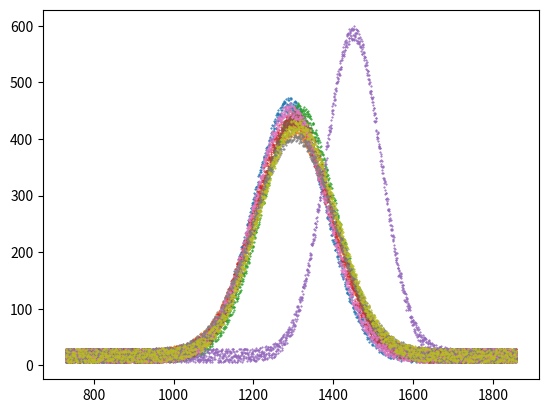

Reproduce this figure in Python.
import os
import numpy as np
import matplotlib.pyplot as plt
import scipy.stats as stats

number_of_points = 1989

mu = [1290, 1300, 1312,
      1295, 1450, 1305,
      1292, 1303, 1310]
sigma = [90, 100, 92,
         96, 70, 95,
         92, 102, 98]
intensity = 100000

testdir = 'testdata/'

if not os.path.exists(testdir):
    os.makedirs(testdir)

x = np.linspace(729, 1859, num=number_of_points)
y = []
for i, center in enumerate(mu):
    noise = np.random.randint(5,30,size=number_of_points)
    temp = intensity * stats.norm.pdf(x, center, sigma[i]) + noise
    y.append(temp)

for i, center in enumerate(mu):
    plt.plot(x, y[i], '.', markersize=1)
    np.savetxt(testdir + str(i + 1).zfill(4) + '.txt',
               np.column_stack([x, y[i]]))
plt.show()
